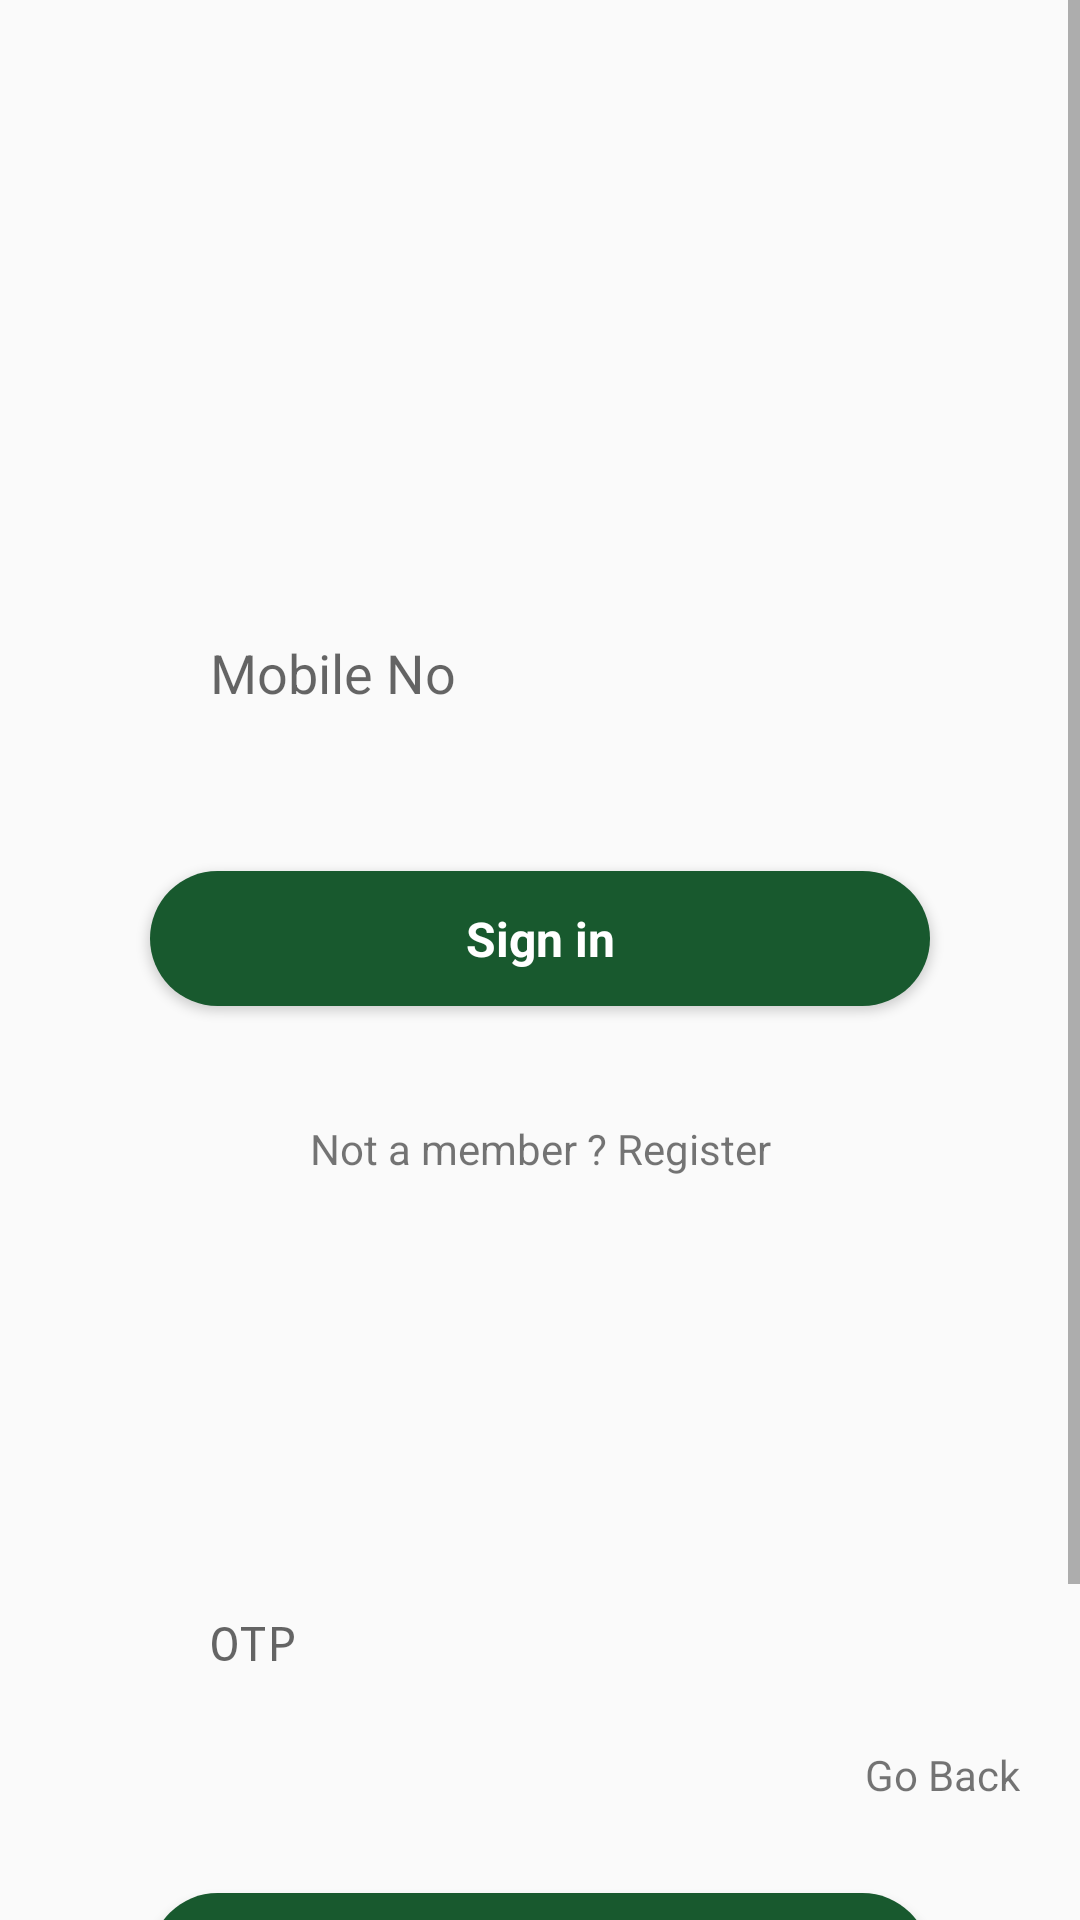

The Android layout XML behind this screen, and the referenced resources:
<!-- AndroidManifest.xml: application theme AppTheme -->
<!-- res/layout/activity_login_page.xml -->
<?xml version="1.0" encoding="utf-8"?>
<android.support.constraint.ConstraintLayout xmlns:android="http://schemas.android.com/apk/res/android"
    xmlns:app="http://schemas.android.com/apk/res-auto"
    xmlns:tools="http://schemas.android.com/tools"
    android:layout_width="match_parent"
    android:layout_height="match_parent"
    tools:context="com.cioc.monomerce.startup.LoginPageActivity">
    <ScrollView
        android:id="@+id/registration_form"
        android:layout_width="match_parent"
        android:layout_height="match_parent"
        >

        <LinearLayout
            android:layout_width="match_parent"
            android:layout_height="wrap_content"
            android:orientation="vertical"

            android:padding="20dp">

            
            <ImageView
                android:id="@+id/imageView"
                android:layout_width="wrap_content"
                android:layout_height="50dp"
                android:layout_gravity="center"
                android:layout_marginBottom="40dp"
                android:layout_marginTop="@dimen/activity_vertical_margin"
                app:srcCompat="@drawable/sterling_select" />
            <LinearLayout
                android:id="@+id/login_form"
                android:layout_width="match_parent"
                android:layout_marginVertical="@dimen/vertical_margin"
                android:layout_height="wrap_content"
                android:orientation="vertical">
                <LinearLayout
                    android:id="@+id/mobile_layout"
                    android:layout_width="match_parent"
                    android:layout_height="match_parent"
                    android:layout_marginVertical="@dimen/activity_vertical_margin"
                    android:layout_marginTop="@dimen/nav_header_height"
                    android:orientation="horizontal">

                    <ImageView
                        android:id="@+id/imageView2"
                        android:layout_width="wrap_content"
                        android:layout_height="match_parent"
                        android:layout_weight="1"
                        android:scaleType="center"
                        app:srcCompat="@drawable/mobile_phone_24dp" />

                    <android.support.design.widget.TextInputLayout
                        android:layout_width="274dp"
                        android:layout_height="wrap_content"
                        android:id="@+id/til_mobile">

                        <EditText
                            android:id="@+id/mobile_no"
                            android:layout_width="match_parent"
                            android:layout_height="wrap_content"
                            android:backgroundTint="@android:color/transparent"
                            android:hint="@string/prompt_mobile_no"
                            android:inputType="phone"
                            android:maxLines="1"
                            android:maxLength="10"
                            android:singleLine="true" />

                    </android.support.design.widget.TextInputLayout>
                </LinearLayout>

                <Button
                    android:id="@+id/sign_in_button"

                    android:fontFamily="sans-serif"
                    android:layout_width="match_parent"
                    android:layout_height="45dp"
                    android:layout_gravity="center_horizontal"
                    android:layout_margin="30dp"
                    android:gravity="center"
                    android:background="@drawable/selectable_button_anim"
                    android:text="@string/action_sign_in"
                    android:textAllCaps="false"
                    android:textColor="#ffffff"
                    android:textSize="@dimen/text_size_large"
                    android:textStyle="bold" />

                <TextView
                    android:layout_width="match_parent"
                    android:layout_height="wrap_content"
                    android:gravity="center_horizontal"
                    android:text="Not a member ? Register"
                    android:onClick="newRegistration"
                    android:layout_marginVertical="@dimen/margin_medium"
                    android:textSize="@dimen/text_size_xmedium"/>
            </LinearLayout>

            <LinearLayout
                android:id="@+id/otp_verify_layout"
                android:layout_width="match_parent"
                android:layout_height="match_parent"
                android:layout_marginVertical="@dimen/vertical_margin"
                android:orientation="vertical">
                <LinearLayout
                    android:id="@+id/otp_layout"
                    android:layout_width="match_parent"
                    android:layout_height="match_parent"
                    android:orientation="horizontal"
                    android:layout_marginVertical="@dimen/activity_vertical_margin"
                    >

                    <ImageView
                        android:id="@+id/otpiv"
                        android:layout_width="wrap_content"
                        android:layout_height="match_parent"
                        android:layout_weight="1"
                        android:scaleType="center"
                        app:srcCompat="@drawable/ic_lock_green_24dp" />

                    <android.support.design.widget.TextInputLayout
                        android:layout_width="274dp"
                        android:layout_height="wrap_content"
                        android:id="@+id/til_otp"
                        >

                        <EditText
                            android:id="@+id/otpEdit"
                            android:layout_width="match_parent"
                            android:layout_height="wrap_content"
                            android:backgroundTint="@android:color/transparent"
                            android:hint="@string/prompt_otp"
                            android:inputType="numberPassword"
                            android:maxLines="1"
                            android:singleLine="true"
                            android:textSize="@dimen/text_size_large"
                            />

                    </android.support.design.widget.TextInputLayout>
                </LinearLayout>
                <TextView
                    android:id="@+id/go_back"
                    android:layout_width="match_parent"
                    android:layout_height="wrap_content"
                    android:gravity="end"
                    android:onClick="signUpPage"
                    android:text="Go Back" />
                <Button
                    android:id="@+id/verify_button"
                    android:layout_width="match_parent"
                    style="?android:selectableItemBackground"
                    android:fontFamily="sans-serif"
                    android:layout_height="45dp"
                    android:background="@drawable/round_button_primary"
                    android:text="Veirfy and Login"
                    android:textAllCaps="false"
                    android:textColor="@color/gen_white"
                    android:textSize="@dimen/text_size_large"
                    android:textStyle="bold"
                    android:layout_margin="30dp"
                    />

            </LinearLayout>
        </LinearLayout>

    </ScrollView>

</android.support.constraint.ConstraintLayout>
<!-- resources referenced by this layout -->
<resources>
  <color name="gen_white">#FFFFFF</color>
  <dimen name="activity_vertical_margin">16dp</dimen>
  <dimen name="margin_medium">8dp</dimen>
  <dimen name="nav_header_height">120dp</dimen>
  <dimen name="text_size_large">16dp</dimen>
  <dimen name="text_size_xmedium">14dp</dimen>
  <dimen name="vertical_margin">50dp</dimen>
  <!-- drawable ic_lock_green_24dp (drawable) -->
  <vector android:height="24dp" android:tint="#18592E"
      android:viewportHeight="24.0" android:viewportWidth="24.0"
      android:width="24dp" xmlns:android="http://schemas.android.com/apk/res/android">
      <path android:fillColor="#FF000000" android:pathData="M18,8h-1L17,6c0,-2.76 -2.24,-5 -5,-5S7,3.24 7,6v2L6,8c-1.1,0 -2,0.9 -2,2v10c0,1.1 0.9,2 2,2h12c1.1,0 2,-0.9 2,-2L20,10c0,-1.1 -0.9,-2 -2,-2zM12,17c-1.1,0 -2,-0.9 -2,-2s0.9,-2 2,-2 2,0.9 2,2 -0.9,2 -2,2zM15.1,8L8.9,8L8.9,6c0,-1.71 1.39,-3.1 3.1,-3.1 1.71,0 3.1,1.39 3.1,3.1v2z"/>
  </vector>
  <!-- drawable mobile_phone_24dp: png bitmap (drawable, 478 bytes) -->
  <!-- drawable round_button_primary (drawable-xxxhdpi) -->
  <?xml version="1.0" encoding="utf-8"?>
  <shape xmlns:android="http://schemas.android.com/apk/res/android" 
  android:shape="rectangle">
      <solid android:color="@color/colorAccent" />
      <corners android:bottomRightRadius="25dp"
          android:bottomLeftRadius="25dp"
          android:topRightRadius="25dp"
          android:topLeftRadius="25dp"/>
  </shape>
  <!-- drawable selectable_button_anim (drawable) -->
  <?xml version="1.0" encoding="utf-8"?>
  <ripple xmlns:android="http://schemas.android.com/apk/res/android"
      android:color="?android:colorControlHighlight">
      <item android:drawable="@drawable/round_button_primary" />
  </ripple>
  <string name="action_sign_in">Sign in</string>
  <string name="prompt_mobile_no">Mobile No</string>
  <string name="prompt_otp">OTP</string>
  <style name="AppTheme" parent="Theme.AppCompat.Light">
          
          <item name="colorPrimary">@color/colorPrimary</item>
          <item name="colorPrimaryDark">@color/colorPrimaryDark</item>
          <item name="colorAccent">@color/colorAccent</item>
          <item name="android:navigationMode">tabMode</item>
          <item name="android:statusBarColor">@color/colorPrimaryDark</item>
          <item name="android:windowLightStatusBar">true</item>
      </style>
  <color name="colorAccent">#18592E</color>
  <color name="colorPrimary">#ffffff</color>
  <color name="colorPrimaryDark">#ffffff</color>
</resources>
